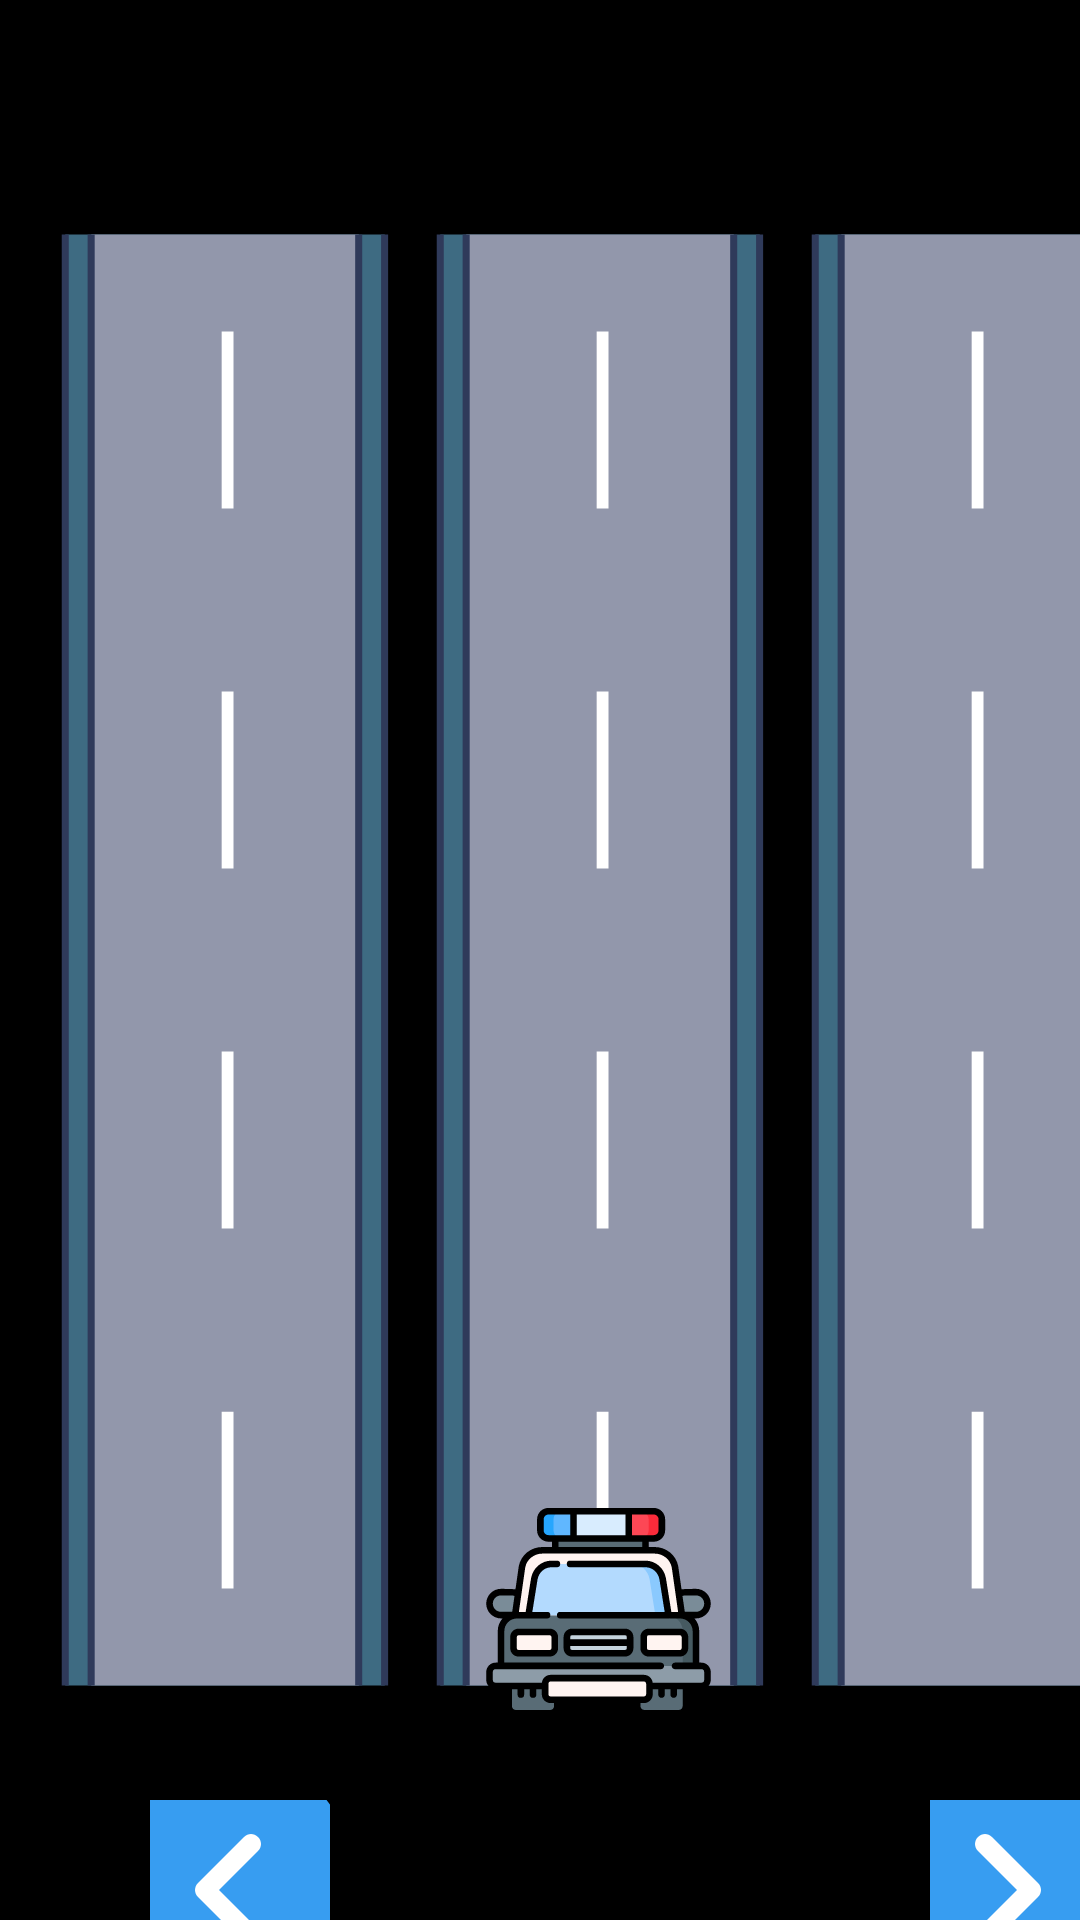

Layout XML and referenced resources for this Android screen:
<!-- AndroidManifest.xml: application theme Theme.HW1_Hadar -->
<!-- res/layout/activity_main.xml -->
<?xml version="1.0" encoding="utf-8"?>
<RelativeLayout
    xmlns:app="http://schemas.android.com/apk/res-auto"
    xmlns:tools="http://schemas.android.com/tools"
    xmlns:android="http://schemas.android.com/apk/res/android"
    android:layout_width="match_parent"
    android:layout_height="match_parent"
    tools:context=".MainActivity"
    android:background="@color/black"
    >


    <FrameLayout
        android:id="@+id/roads"
        android:layout_width="match_parent"
        android:layout_height="543dp"
        android:layout_marginStart="0dp"
        android:layout_marginTop="56dp"
        android:layout_marginBottom="56dp"
        android:paddingLeft="0dp"
        android:paddingRight="0dp"
        android:orientation="horizontal">

        

        <FrameLayout
            android:id="@+id/highway1"
            android:layout_width="150dp"
            android:layout_height="match_parent"
            android:layout_weight="1"
            android:background="@drawable/highway"
            android:orientation="horizontal">

            <androidx.appcompat.widget.AppCompatImageView
                android:id="@+id/stone12"
                android:layout_width="50dp"
                android:layout_height="50dp"
                android:layout_marginTop="56dp"
                android:layout_gravity="top|center_horizontal"
                android:visibility="invisible"
                app:srcCompat="@drawable/stone" />

            <androidx.appcompat.widget.AppCompatImageView
                android:id="@+id/stone11"
                android:layout_width="50dp"
                android:layout_height="50dp"
                android:layout_marginBottom="50dp"
                android:layout_gravity="center"
                android:visibility="invisible"
                app:srcCompat="@drawable/stone" />

            <androidx.appcompat.widget.AppCompatImageView
                android:id="@+id/stone13"
                android:layout_width="50dp"
                android:layout_height="50dp"
                android:layout_marginBottom="150dp"
                android:layout_gravity="bottom|center_horizontal"
                android:visibility="invisible"
                app:srcCompat="@drawable/stone" />

            <androidx.appcompat.widget.AppCompatImageView
                android:id="@+id/stone14"
                android:layout_width="50dp"
                android:layout_height="50dp"
                android:layout_marginBottom="50dp"
                android:layout_gravity="bottom|center_horizontal"
                android:visibility="invisible"
                app:srcCompat="@drawable/stone" />
        </FrameLayout>


        

        <FrameLayout
            android:id="@+id/highway2"
            android:layout_width="150dp"
            android:layout_height="match_parent"
            android:layout_weight="1"
            android:layout_marginStart="125dp"
            android:orientation="horizontal"
            android:background="@drawable/highway">

            <androidx.appcompat.widget.AppCompatImageView
                android:id="@+id/stone22"
                android:layout_width="50dp"
                android:layout_height="50dp"
                android:layout_marginTop="56dp"
                android:layout_gravity="top|center_horizontal"
                android:visibility="invisible"
                app:srcCompat="@drawable/stone" />

            <androidx.appcompat.widget.AppCompatImageView
                android:id="@+id/stone21"
                android:layout_width="50dp"
                android:layout_height="50dp"
                android:layout_marginBottom="50dp"
                android:layout_gravity="center"
                android:visibility="invisible"
                app:srcCompat="@drawable/stone" />

            <androidx.appcompat.widget.AppCompatImageView
                android:id="@+id/stone23"
                android:layout_width="50dp"
                android:layout_height="50dp"
                android:layout_marginBottom="150dp"
                android:layout_gravity="bottom|center_horizontal"
                android:visibility="invisible"
                app:srcCompat="@drawable/stone" />

            <androidx.appcompat.widget.AppCompatImageView
                android:id="@+id/stone24"
                android:layout_width="50dp"
                android:layout_height="50dp"
                android:layout_marginBottom="50dp"
                android:layout_gravity="bottom|center_horizontal"
                android:visibility="invisible"
                app:srcCompat="@drawable/stone" />
        </FrameLayout>


        

        <FrameLayout
            android:id="@+id/highway3"
            android:layout_width="150dp"
            android:layout_height="match_parent"
            android:layout_marginStart="250dp"
            android:layout_weight="1"
            android:background="@drawable/highway"
            android:orientation="horizontal">

            <androidx.appcompat.widget.AppCompatImageView
                android:id="@+id/stone32"
                android:layout_width="50dp"
                android:layout_height="50dp"
                android:layout_gravity="top|center_horizontal"
                android:layout_marginTop="56dp"
                android:visibility="invisible"
                app:srcCompat="@drawable/stone" />

            <androidx.appcompat.widget.AppCompatImageView
                android:id="@+id/stone31"
                android:layout_width="50dp"
                android:layout_height="50dp"
                android:layout_gravity="center"
                android:layout_marginBottom="50dp"
                android:visibility="invisible"
                app:srcCompat="@drawable/stone" />

            <androidx.appcompat.widget.AppCompatImageView
                android:id="@+id/stone33"
                android:layout_width="50dp"
                android:layout_height="50dp"
                android:layout_gravity="bottom|center_horizontal"
                android:layout_marginBottom="150dp"
                android:visibility="invisible"
                app:srcCompat="@drawable/stone" />

            <androidx.appcompat.widget.AppCompatImageView
                android:id="@+id/stone34"
                android:layout_width="50dp"
                android:layout_height="50dp"
                android:layout_marginBottom="50dp"
                android:layout_gravity="bottom|center_horizontal"
                android:visibility="invisible"
                app:srcCompat="@drawable/stone" />
        </FrameLayout>


    </FrameLayout>




    <LinearLayout
        android:layout_width="340dp"
        android:layout_height="80dp"
        android:layout_marginStart="35dp"
        android:layout_marginTop="500dp"
        android:paddingLeft="0dp"
        android:paddingRight="0dp">

    <com.google.android.material.imageview.ShapeableImageView
        android:id="@+id/car1"
        android:layout_width="75dp"
        android:layout_height="75dp"
        android:layout_centerInParent="true"
        android:visibility="invisible"
        app:srcCompat="@drawable/car" />

        <com.google.android.material.imageview.ShapeableImageView
            android:id="@+id/car2"
            android:layout_width="75dp"
            android:layout_height="75dp"
            android:layout_centerHorizontal="true"
            android:layout_centerVertical="true"
            android:layout_marginStart="52dp"
            android:visibility="visible"
            app:srcCompat="@drawable/car" />

        <com.google.android.material.imageview.ShapeableImageView
            android:id="@+id/car3"
            android:layout_width="75dp"
            android:layout_height="match_parent"
            android:layout_centerInParent="true"
            android:layout_marginStart="50dp"
            android:visibility="invisible"
            app:srcCompat="@drawable/car" />


    </LinearLayout>


    

    <LinearLayout
        android:layout_width="500dp"
        android:layout_height="80dp"
        android:layout_marginStart="0dp"
        android:layout_marginTop="600dp"
        android:paddingLeft="50dp"
        android:paddingRight="0dp">

        <com.google.android.material.button.MaterialButton
            android:id="@+id/main_IMG_left"
            android:layout_width="60dp"
            android:layout_height="60dp"
            app:icon="@drawable/left"
            app:iconGravity="textStart"
            app:iconSize="80dp"
            app:iconTint="@null"
            android:contentDescription="left"/>

        <com.google.android.material.button.MaterialButton
            android:id="@+id/main_IMG_right"
            android:layout_width="60dp"
            android:layout_height="60dp"
            android:layout_centerInParent="true"
            android:layout_marginHorizontal="200dp"
            app:icon="@drawable/right"
            app:iconGravity="textStart"
            app:iconSize="80dp"
            app:iconTint="@null"
            android:contentDescription="right"/>


    </LinearLayout>

    <LinearLayout
        android:layout_width="140dp"
        android:layout_height="40dp"
        android:layout_marginStart="250dp"
        android:layout_marginTop="16dp">

        <com.google.android.material.imageview.ShapeableImageView
            android:id="@+id/main_IMG_heart1"
            android:layout_width="0dp"
            android:layout_height="match_parent"
            android:layout_weight="1"
            app:srcCompat="@drawable/ic_iconheart" />

        <com.google.android.material.imageview.ShapeableImageView
            android:id="@+id/main_IMG_heart2"
            android:layout_width="0dp"
            android:layout_height="match_parent"
            android:layout_weight="1"
            android:layout_marginHorizontal="10dp"
            app:srcCompat="@drawable/ic_iconheart" />

        <com.google.android.material.imageview.ShapeableImageView
            android:id="@+id/main_IMG_heart3"
            android:layout_width="0dp"
            android:layout_height="match_parent"
            android:layout_weight="1"
            app:srcCompat="@drawable/ic_iconheart" />

    </LinearLayout>


</RelativeLayout>
<!-- resources referenced by this layout -->
<resources>
  <color name="black">#FF000000</color>
  <!-- drawable car: vector/xml drawable (drawable, 8841 chars, omitted) -->
  <!-- drawable highway (drawable) -->
  <?xml version="1.0" encoding="utf-8"?>
  <vector xmlns:android="http://schemas.android.com/apk/res/android"
      android:width="128dp"
      android:height="128dp"
      android:viewportWidth="128"
      android:viewportHeight="128">
  
      <path
          android:fillColor="#3e6b82"
          android:pathData="M18.56 5.38h90.88v117.25H18.56z" />
      <path
          android:fillColor="#9297ab"
          android:pathData="M25.97 5.38h76.07v117.25H25.97z" />
      <path
          android:fillColor="#ffffff"
          android:pathData="M63.05 13.22h3.37v14.29h-3.37zM63.05 42.31h3.37V56.6h-3.37zM63.05 71.4h3.37v14.29h-3.37zM63.05 100.5h3.37v14.29h-3.37z" />
      <path
          android:fillColor="#2f3a5a"
          android:pathData="M17.56 5.38h2v117.25h-2zM24.93 5.38h2v117.25h-2zM101.03 5.38h2v117.25h-2zM108.4 5.38h2v117.25h-2z" />
  </vector>
  <!-- drawable left (drawable) -->
  <?xml version="1.0" encoding="utf-8"?>
  <vector xmlns:android="http://schemas.android.com/apk/res/android"
      android:width="24dp"
      android:height="24dp"
      android:viewportWidth="24"
      android:viewportHeight="24">
  
      <path
          android:fillColor="#379df1"
          android:pathData="M24 12c0-2.3-0.1-4.4-0.5-5.6-0.4-1.4-0.9-2.7-2.1-3.9C19.9 1.1 18.6 0.7 16.6 0.3 15.2 0.1 13.5 0 12.5 0h-0.9c-1.1 0-2.7 0.1 -4.2 0.3 -2 0.4-3.4 0.9 -4.8 2.2C1.3 3.7 0.9 5 0.5 6.4 0.1 7.6 0 9.7 0 12s0.1 4.4 0.5 5.6c0.4 1.4 0.9 2.7 2.1 3.9 1.5 1.4 2.8 1.8 4.8 2.2C9 24 11 24 12 24c1 0 3 0 4.7-0.3 1.9-0.4 3.3-0.8 4.8-2.2 1.2-1.1 1.7-2.4 2.1-3.9 0.3 -1.2 0.4 -3.3 0.4 -5.6z" />
      <path
          android:fillColor="#ffffff"
          android:pathData="M15 6.7c-0.4-0.4-1-0.4-1.4 0L9 11.3c-0.4 0.4 -0.4 1 0 1.4l4.6 4.6c0.4 0.4 1 0.4 1.4 0s0.4-1 0-1.4L11.1 12 15 8.1c0.4-0.4 0.4 -1 0-1.4z" />
  </vector>
  <!-- drawable right (drawable) -->
  <?xml version="1.0" encoding="utf-8"?>
  <vector xmlns:android="http://schemas.android.com/apk/res/android"
      android:width="24dp"
      android:height="24dp"
      android:viewportWidth="24"
      android:viewportHeight="24">
  
      <path
          android:fillColor="#379df1"
          android:pathData="M24 12c0-2.3-0.1-4.4-0.5-5.6-0.4-1.4-0.9-2.7-2.1-3.9C19.9 1.1 18.6 0.7 16.6 0.3 15.2 0.1 13.5 0 12.5 0h-0.9c-1.1 0-2.7 0.1 -4.2 0.3 -2 0.4-3.4 0.9 -4.8 2.2C1.3 3.7 0.9 5 0.5 6.4 0.1 7.6 0 9.7 0 12s0.1 4.4 0.5 5.6c0.4 1.4 0.9 2.7 2.1 3.9 1.5 1.4 2.8 1.8 4.8 2.2C9 24 11 24 12 24c1 0 3 0 4.7-0.3 1.9-0.4 3.3-0.8 4.8-2.2 1.2-1.1 1.7-2.4 2.1-3.9 0.3 -1.2 0.4 -3.3 0.4 -5.6z" />
      <path
          android:fillColor="#ffffff"
          android:pathData="M9 6.7c-0.4 0.4 -0.4 1 0 1.4l3.9 3.9L9 15.9c-0.4 0.4 -0.4 1 0 1.4s1 0.4 1.4 0l4.6-4.6c0.4-0.4 0.4 -1 0-1.4l-4.6-4.6c-0.4-0.4-1-0.4-1.4 0z" />
  </vector>
  <!-- drawable stone: vector/xml drawable (drawable, 4339 chars, omitted) -->
  <style name="Theme.HW1_Hadar" parent="Theme.MaterialComponents.DayNight.DarkActionBar">
          
          <item name="colorPrimary">@color/purple_500</item>
          <item name="colorPrimaryVariant">@color/purple_700</item>
          <item name="colorOnPrimary">@color/white</item>
          
          <item name="colorSecondary">@color/teal_200</item>
          <item name="colorSecondaryVariant">@color/teal_700</item>
          <item name="colorOnSecondary">@color/black</item>
          
          <item name="android:statusBarColor">?attr/colorPrimaryVariant</item>
          
      </style>
  <color name="purple_500">#FF6200EE</color>
  <color name="purple_700">#FF3700B3</color>
  <color name="white">#FFFFFFFF</color>
  <color name="teal_200">#FF03DAC5</color>
  <color name="teal_700">#FF018786</color>
</resources>
